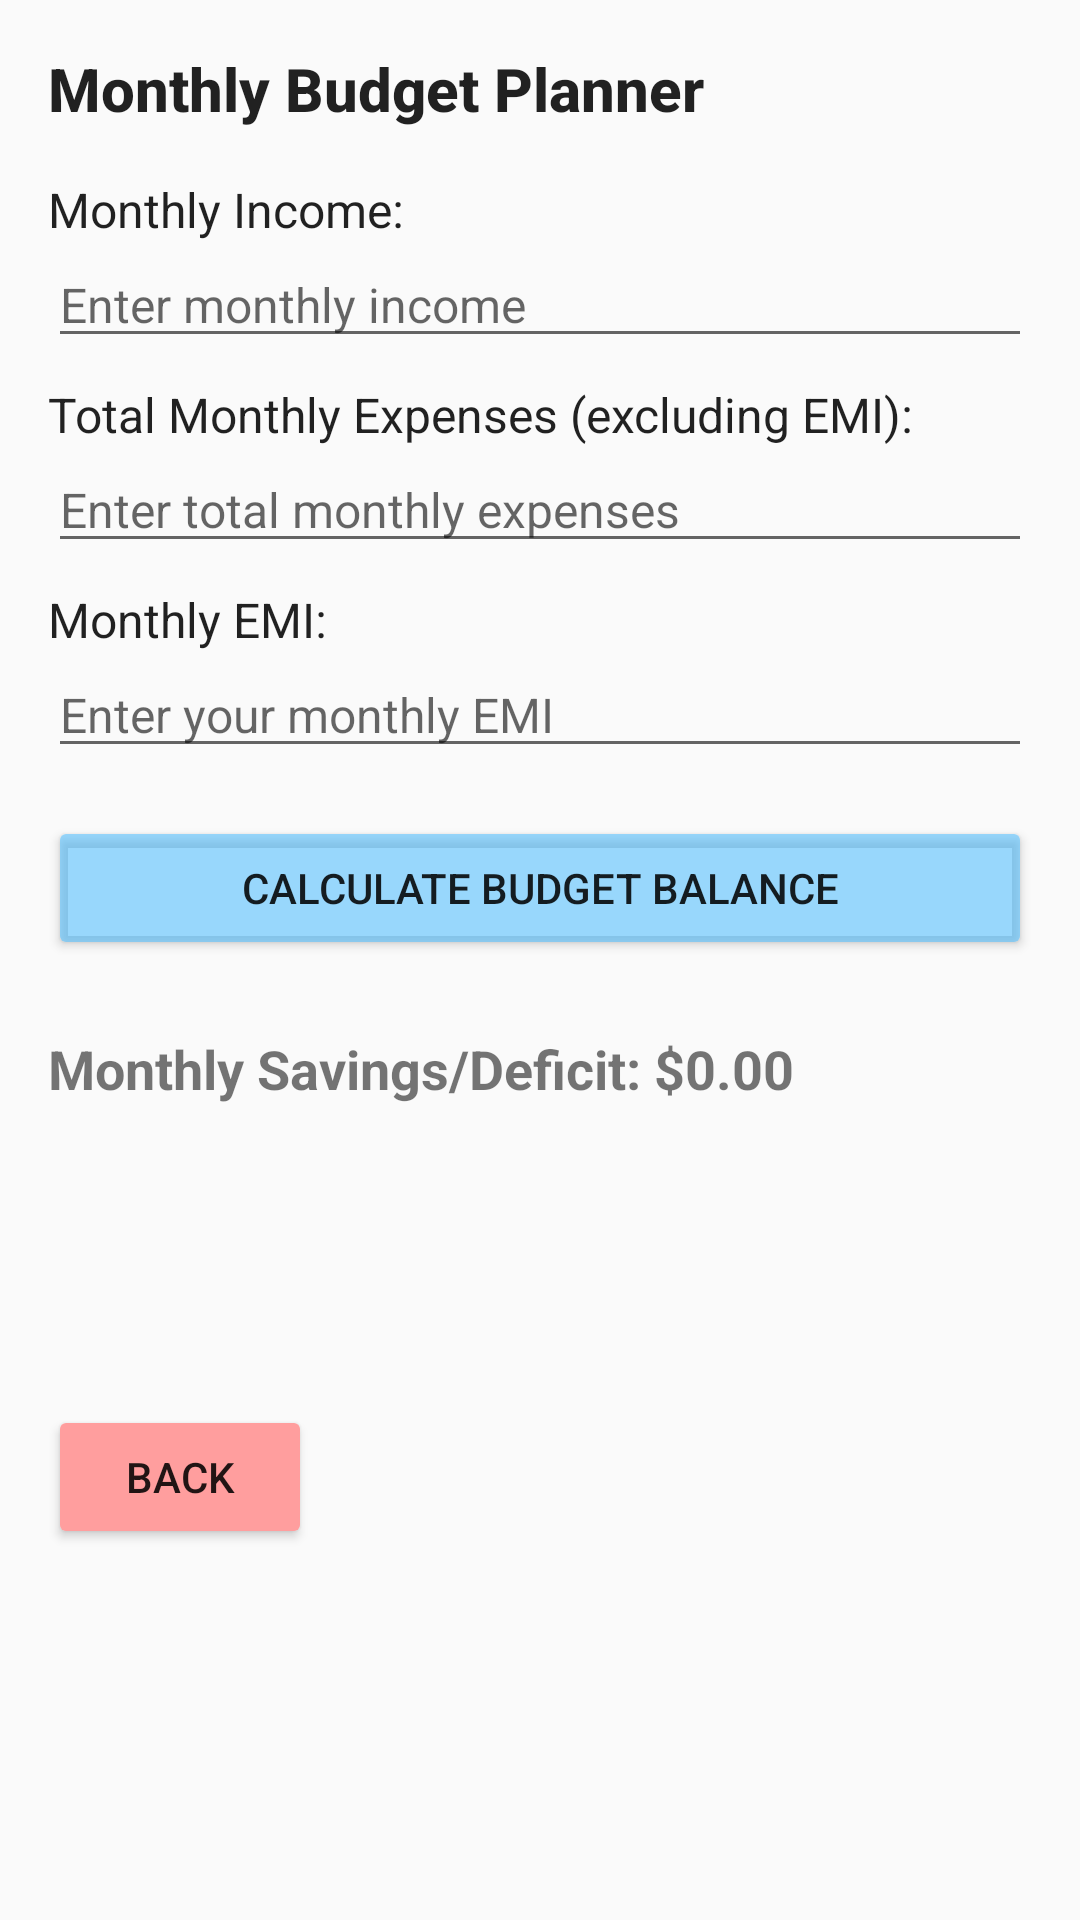

Write the Android layout XML for this screen, with the resource values it uses.
<!-- AndroidManifest.xml: application theme Theme.Assignment1EMI -->
<!-- res/layout/activity_budget_balance.xml -->
<?xml version="1.0" encoding="utf-8"?>
<LinearLayout xmlns:android="http://schemas.android.com/apk/res/android"
    xmlns:tools="http://schemas.android.com/tools"
    android:layout_width="match_parent"
    android:layout_height="match_parent"
    android:orientation="vertical"
    android:padding="16dp"
    tools:context=".BudgetBalanceActivity">

    <TextView
        android:layout_width="wrap_content"
        android:layout_height="wrap_content"
        android:text="Monthly Budget Planner"
        android:textSize="20sp"
        android:textStyle="bold"
        android:layout_marginBottom="16dp"
        style="@style/TextAppearance.AppCompat.Title"/>

    <TextView
        android:layout_width="wrap_content"
        android:layout_height="wrap_content"
        android:text="Monthly Income:"
        style="@style/TextAppearance.AppCompat.Subhead"
        />
        
    <EditText
        android:id="@+id/et_income"
        android:layout_width="match_parent"
        android:layout_height="wrap_content"
        android:hint="Enter monthly income"
        android:inputType="numberDecimal"
        android:layout_marginBottom="8dp"
        style="@style/TextAppearance.AppCompat.Light.SearchResult.Subtitle"
        />

    <TextView
        android:layout_width="wrap_content"
        android:layout_height="wrap_content"
        android:text="Total Monthly Expenses (excluding EMI):"
        style="@style/TextAppearance.AppCompat.Subhead"
        />
    <EditText
        android:id="@+id/et_expenses"
        android:layout_width="match_parent"
        android:layout_height="wrap_content"
        android:hint="Enter total monthly expenses"
        android:inputType="numberDecimal"
        android:layout_marginBottom="8dp"
        style="@style/TextAppearance.AppCompat.Light.SearchResult.Subtitle"
        />

    <TextView
        android:layout_width="wrap_content"
        android:layout_height="wrap_content"
        android:text="Monthly EMI:"
        style="@style/TextAppearance.AppCompat.Subhead"
        />
    <EditText
        android:id="@+id/et_emi_paid"
        android:layout_width="match_parent"
        android:layout_height="wrap_content"
        android:hint="Enter your monthly EMI"
        android:inputType="numberDecimal"
        android:layout_marginBottom="16dp"
        style="@style/TextAppearance.AppCompat.Light.SearchResult.Subtitle"
        />

    <Button
        android:id="@+id/btn_calculate_budget"
        android:layout_width="match_parent"
        android:layout_height="wrap_content"
        android:layout_marginBottom="24dp"
        android:backgroundTint="#9251BEFF"
        android:text="Calculate Budget Balance"/>
        

    <TextView
        android:id="@+id/tv_budget_result"
        android:layout_width="wrap_content"
        android:layout_height="wrap_content"
        android:text="Monthly Savings/Deficit: $0.00"
        android:textSize="18sp"
        android:textStyle="bold"/>
        

    <Button
        android:id="@+id/button2"
        android:layout_width="wrap_content"
        android:layout_height="wrap_content"
        android:backgroundTint="#FF9E9E"
        android:text="Back"
        android:translationY="300px"
        />
        


</LinearLayout>
<!-- resources referenced by this layout -->
<resources>
  <style name="Theme.Assignment1EMI" parent="android:Theme.Material.Light.NoActionBar" />
</resources>
